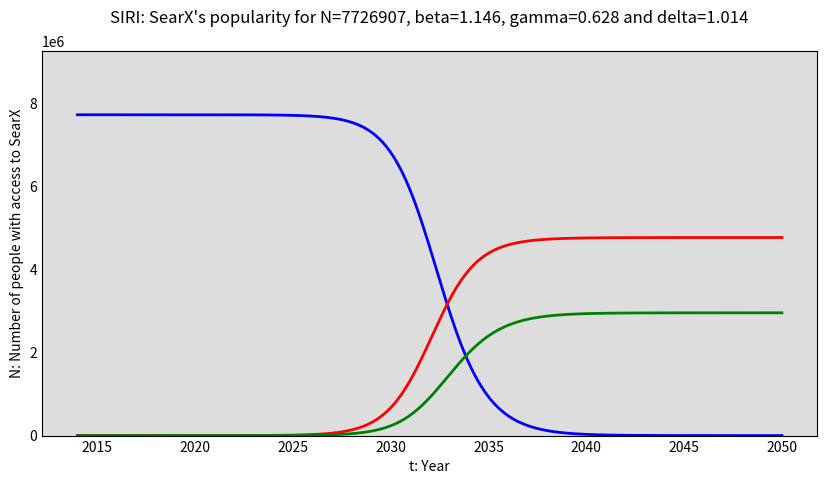

Write the Python code that produced this figure. (Note: this script raises an exception after producing the figure.)
import numpy as np
from scipy.integrate import odeint
import matplotlib.pyplot as plt

import os

# Total population, N.
N = 10166984 * 0.76

# Initial number of infected and recovered individuals, I0 and R0.
I0, R0 = 1, 0

# Everyone else, S0, is susceptible to infection initially.
S0 = N - I0 - R0

# A grid of time points from year 2014 to 2050
YEAR_START = 2014
YEAR_END = 2050
t = np.linspace(YEAR_START, YEAR_END, 12 * (YEAR_END-YEAR_START) )

# The SIR model differential equations.
def deriv(y, t, N, beta, gamma, delta):
    S, I, R = y
    dSdt = -beta * S * I / N
    dIdt = beta * S * I / N - gamma * I + delta * R
    dRdt = gamma * I - delta * R
    return dSdt, dIdt, dRdt

# Initial conditions vector
y0 = S0, I0, R0

img_name="plts4_SIRI"

# only the images generated from the last execution of this script are shown in the directory
os.system(f"rm {img_name}*.png")

num_figures = 3
for i in range(num_figures):

    # Contact rate, beta; mean recovery rate, gamma, (in 1/days); retransmission rate, delta
    beta, gamma, delta = (41.25+i*4.75)/(YEAR_END-YEAR_START), (22.625-i*4.75)/(YEAR_END-YEAR_START), (36.5+i*4.75)/(YEAR_END-YEAR_START)

    # Integrate the SIR equations over the time grid, t.
    ret = odeint(deriv, y0, t, args=(N, beta, gamma, delta))
    S, I, R = ret.T # transposta de ret

    # Plot the data on three separate curves for S(t), I(t) and R(t)
    fig = plt.figure(facecolor='w',figsize=(10,5))
    ax = fig.add_subplot(111, facecolor='#dddddd', axisbelow=True)
    ax.plot(t, S, 'b', lw=2, label='S: never been SearX users')
    ax.plot(t, I, 'r', lw=2, label='I: are SearX users')
    ax.plot(t, R, 'g', lw=2, label='R: are no longer SearX users')

    ax.set_title(f"SIRI: SearX's popularity for N={int(N)}, beta={beta:.3f}, gamma={gamma:.3f} and delta={delta:.3f}\n")
    ax.set_xlabel('t: Year')
    ax.set_ylabel('N: Number of people with access to SearX')

    ylim = N * 1.2
    ax.set_ylim(0,ylim)
    ax.yaxis.set_tick_params(length=0)
    ax.xaxis.set_tick_params(length=0)
    ax.grid(b=True, which='major', c='w', lw=2, ls='-')
    legend = ax.legend()
    legend.get_frame().set_alpha(0.5)
    for spine in ('right', 'top'):
        ax.spines[spine].set_visible(False)

    plt.savefig(f"{img_name}{i}")
    plt.close()
